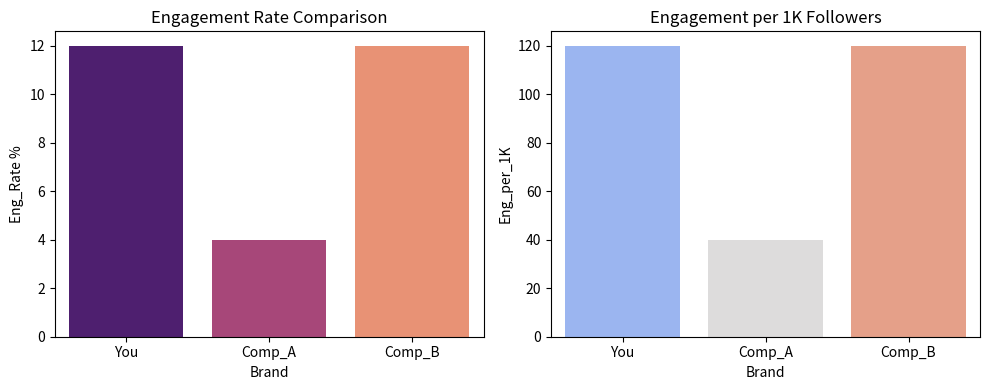

Python code for this plot:

# Auto-install
try:
    import pandas as pd, seaborn as sns, matplotlib.pyplot as plt
except:
    import os; os.system("pip install pandas seaborn matplotlib")
    import pandas as pd, seaborn as sns, matplotlib.pyplot as plt

# Data
df=pd.DataFrame({
'Brand':['You','Comp_A','Comp_B'],
'Followers':[10000,50000,15000],
'Total_Engage':[1200,2000,1800]})

# Metrics
df['Eng_Rate %']=(df.Total_Engage/df.Followers)*100
df['Eng_per_1K']=df.Total_Engage/(df.Followers/1000)

# Clean Dashboard (no warning fix)
fig,ax=plt.subplots(1,2,figsize=(10,4))
sns.barplot(x='Brand',y='Eng_Rate %',hue='Brand',data=df,palette='magma',legend=False,ax=ax[0])
ax[0].set_title("Engagement Rate Comparison")

sns.barplot(x='Brand',y='Eng_per_1K',hue='Brand',data=df,palette='coolwarm',legend=False,ax=ax[1])
ax[1].set_title("Engagement per 1K Followers")

plt.tight_layout(); plt.show()

# Output
print("\n--- Competitor Analysis Table ---")
print(df.sort_values('Eng_Rate %',ascending=False))

top=df.sort_values('Eng_Rate %',ascending=False).iloc[0]
print(f"\n🏆 Top Performer: {top['Brand']} ({round(top['Eng_Rate %'],2)}%)")

print("\n📊 Insight:")
print("- High followers ≠ high engagement")
print("- Focus on content quality to improve engagement rate")
